Photos from the image-classification dataset "train" in the GitHub repository sadboizzyeuem2307/Machine_learning_basic. Its 2 classes are: penguin, turtle.

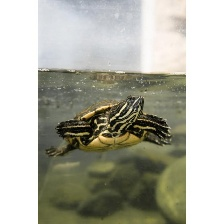
Label: turtle

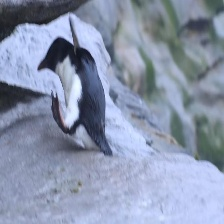
Label: penguin

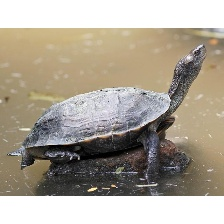
Label: turtle

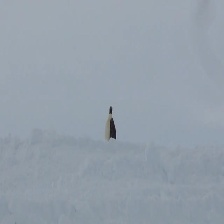
Label: penguin

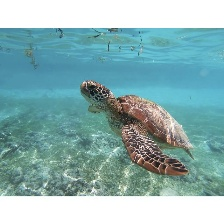
Label: turtle

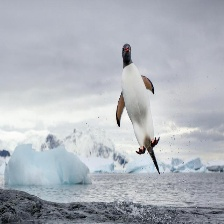
Label: penguin
